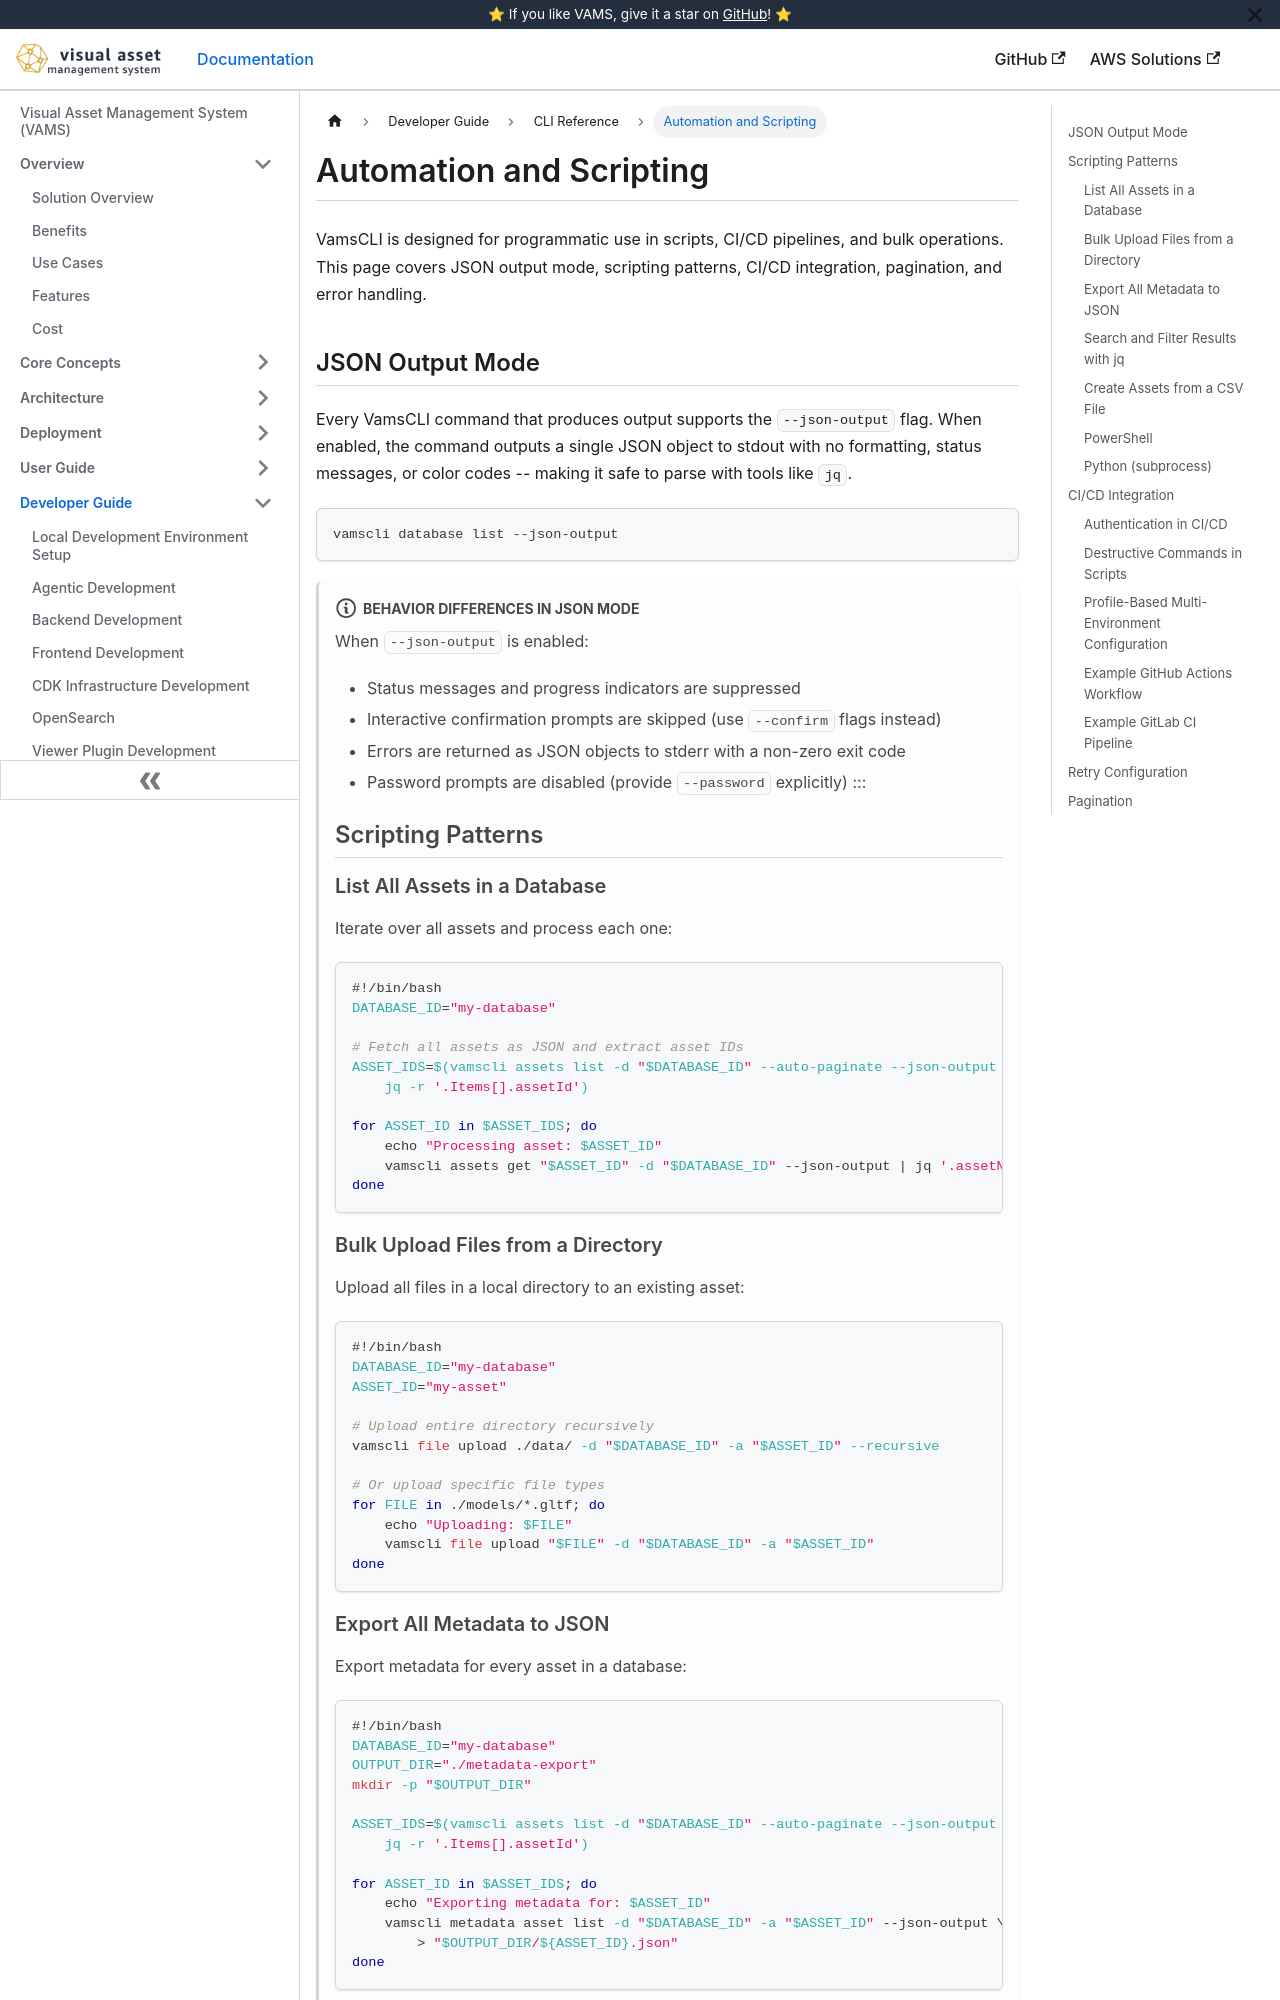

repository: awslabs/visual-asset-management-system · page: cli/automation/index.html · generator: docusaurus

# Automation and Scripting

VamsCLI is designed for programmatic use in scripts, CI/CD pipelines, and bulk operations. This page covers JSON output mode, scripting patterns, CI/CD integration, pagination, and error handling.

## JSON Output Mode

Every VamsCLI command that produces output supports the `--json-output` flag. When enabled, the command outputs a single JSON object to stdout with no formatting, status messages, or color codes -- making it safe to parse with tools like `jq`.

```bash
vamscli database list --json-output
```

:::note[Behavior Differences in JSON Mode]
When `--json-output` is enabled:

-   Status messages and progress indicators are suppressed
-   Interactive confirmation prompts are skipped (use `--confirm` flags instead)
-   Errors are returned as JSON objects to stderr with a non-zero exit code
-   Password prompts are disabled (provide `--password` explicitly)
    :::

## Scripting Patterns

### List All Assets in a Database

Iterate over all assets and process each one:

```bash
#!/bin/bash
DATABASE_ID="my-database"

# Fetch all assets as JSON and extract asset IDs
ASSET_IDS=$(vamscli assets list -d "$DATABASE_ID" --auto-paginate --json-output | \
    jq -r '.Items[].assetId')

for ASSET_ID in $ASSET_IDS; do
    echo "Processing asset: $ASSET_ID"
    vamscli assets get "$ASSET_ID" -d "$DATABASE_ID" --json-output | jq '.assetName'
done
```

### Bulk Upload Files from a Directory

Upload all files in a local directory to an existing asset:

```bash
#!/bin/bash
DATABASE_ID="my-database"
ASSET_ID="my-asset"

# Upload entire directory recursively
vamscli file upload ./data/ -d "$DATABASE_ID" -a "$ASSET_ID" --recursive

# Or upload specific file types
for FILE in ./models/*.gltf; do
    echo "Uploading: $FILE"
    vamscli file upload "$FILE" -d "$DATABASE_ID" -a "$ASSET_ID"
done
```

### Export All Metadata to JSON

Export metadata for every asset in a database:

```bash
#!/bin/bash
DATABASE_ID="my-database"
OUTPUT_DIR="./metadata-export"
mkdir -p "$OUTPUT_DIR"

ASSET_IDS=$(vamscli assets list -d "$DATABASE_ID" --auto-paginate --json-output | \
    jq -r '.Items[].assetId')

for ASSET_ID in $ASSET_IDS; do
    echo "Exporting metadata for: $ASSET_ID"
    vamscli metadata asset list -d "$DATABASE_ID" -a "$ASSET_ID" --json-output \
        > "$OUTPUT_DIR/${ASSET_ID}.json"
done
```
